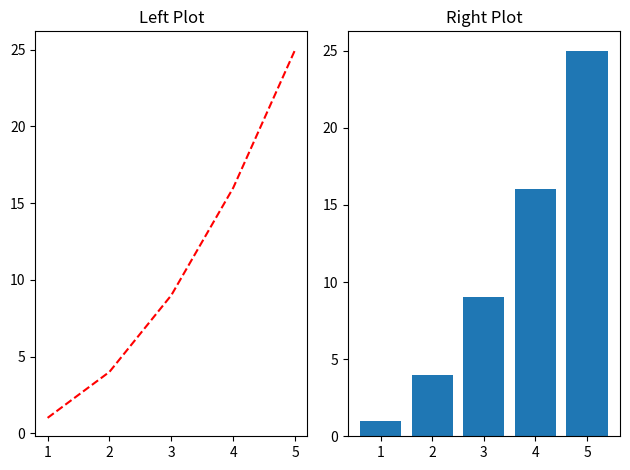

This figure's Python source:
import matplotlib.pyplot as plt

x = range(1, 6)
y = [1, 4, 9, 16, 25]

plt.subplot(1,2,1) # 1행 2열의 첫 번째
plt.plot(x, y, 'r--')
plt.title('Left Plot')

plt.subplot(1, 2, 2) # 1행 2열의 두 번째
plt.bar(x, y)
plt.title('Right Plot')

plt.tight_layout()
plt.show()